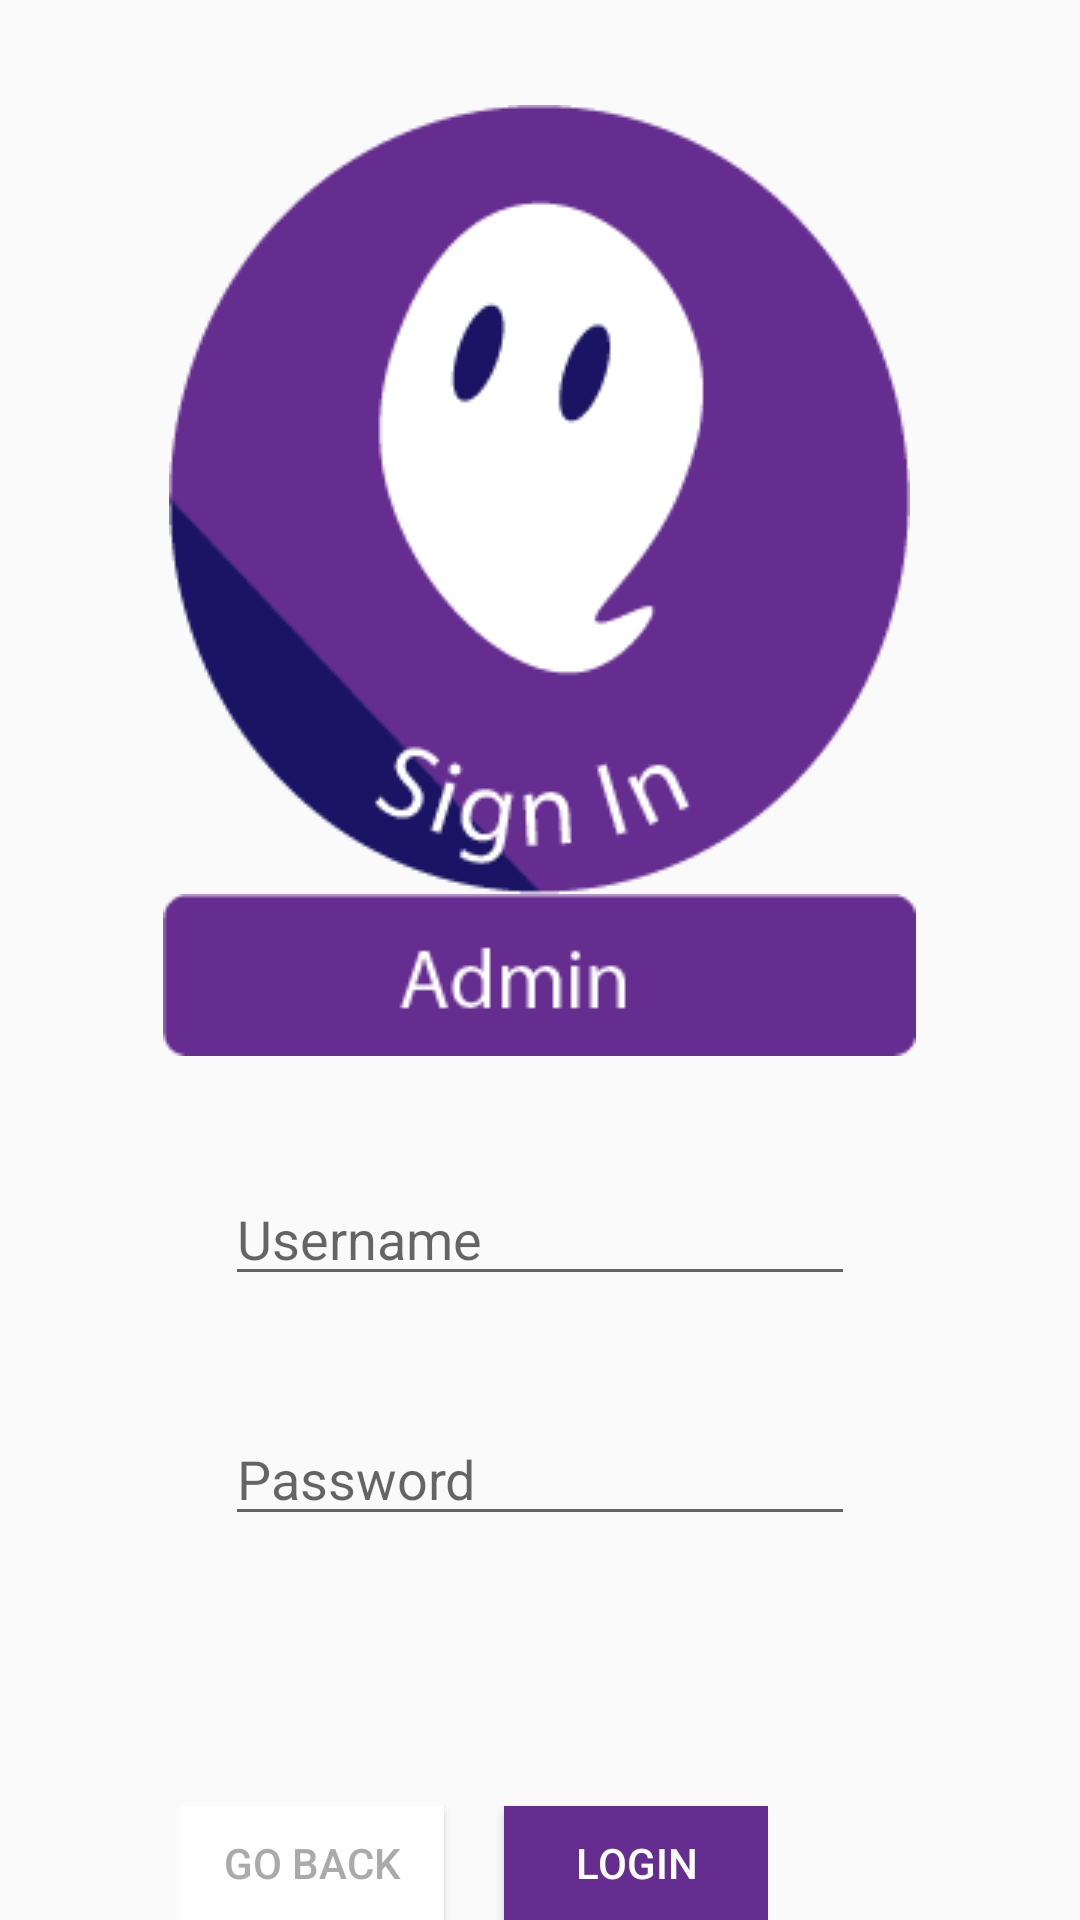

Write the Android layout XML for this screen, with the resource values it uses.
<!-- AndroidManifest.xml: application theme AppTheme -->
<!-- res/layout/activity_login_admin.xml -->
<?xml version="1.0" encoding="utf-8"?>
<LinearLayout xmlns:android="http://schemas.android.com/apk/res/android"
    xmlns:app="http://schemas.android.com/apk/res-auto"
    xmlns:tools="http://schemas.android.com/tools"
    android:layout_width="match_parent"
    android:layout_height="match_parent"
    android:orientation="vertical"
    tools:context=".login_admin">

    <ImageView
        android:id="@+id/imageView3"
        android:layout_width="wrap_content"
        android:layout_height="wrap_content"
        android:layout_gravity="center_horizontal"
        android:layout_marginTop="35dp"
        android:contentDescription="Sign in logo"
        app:srcCompat="@drawable/logo_signin" />

    <ImageView
        android:id="@+id/imageView4"
        android:layout_width="wrap_content"
        android:layout_height="wrap_content"
        android:layout_gravity="center_horizontal"
        app:srcCompat="@drawable/button_collegeadmin" />

    <EditText
        android:id="@+id/et_username"
        android:layout_width="wrap_content"
        android:layout_height="40dp"
        android:layout_gravity="center_horizontal"
        android:layout_marginTop="40dp"
        android:ems="10"
        android:hint="Username"
        android:inputType="textPersonName" />

    <EditText
        android:id="@+id/et_password"
        android:layout_width="wrap_content"
        android:layout_height="40dp"
        android:layout_gravity="center_horizontal"
        android:layout_marginTop="40dp"
        android:ems="10"
        android:hint="Password"
        android:inputType="textPassword" />

    <LinearLayout
        android:layout_width="wrap_content"
        android:layout_height="wrap_content"
        android:layout_marginTop="90dp"
        android:layout_marginLeft="60dp">
        <Button
            android:id="@+id/button_goBack"
            android:layout_width="wrap_content"
            android:layout_height="wrap_content"
            android:layout_gravity="center_horizontal"
            android:background="@android:color/white"
            android:onClick="goBack"
            android:text="Go Back"
            android:textColor="@android:color/darker_gray" />

        <Button
            android:id="@+id/button_login"
            android:layout_width="wrap_content"
            android:layout_height="wrap_content"
            android:layout_gravity="center_horizontal"
            android:background="#662D91"
            android:layout_marginLeft="20dp"
            android:text="Login"
            android:onClick="login"
            android:textColor="@android:color/white" />

</LinearLayout>



</LinearLayout>
<!-- resources referenced by this layout -->
<resources>
  <!-- drawable button_collegeadmin: png bitmap (drawable, 1344 bytes) -->
  <!-- drawable logo_signin: png bitmap (drawable, 8830 bytes) -->
  <style name="AppTheme" parent="Theme.AppCompat.Light.NoActionBar">
          
          <item name="colorPrimary">@color/colorPrimary</item>
          <item name="colorPrimaryDark">@color/design_default_color_primary_dark</item>
          <item name="colorAccent">@android:color/holo_blue_dark</item>
      </style>
  <!-- not gathered from this repository: default colours our renderer supplied (Android Studio template values) -->
  <color name="colorPrimary">#FF6200EE</color>
</resources>
